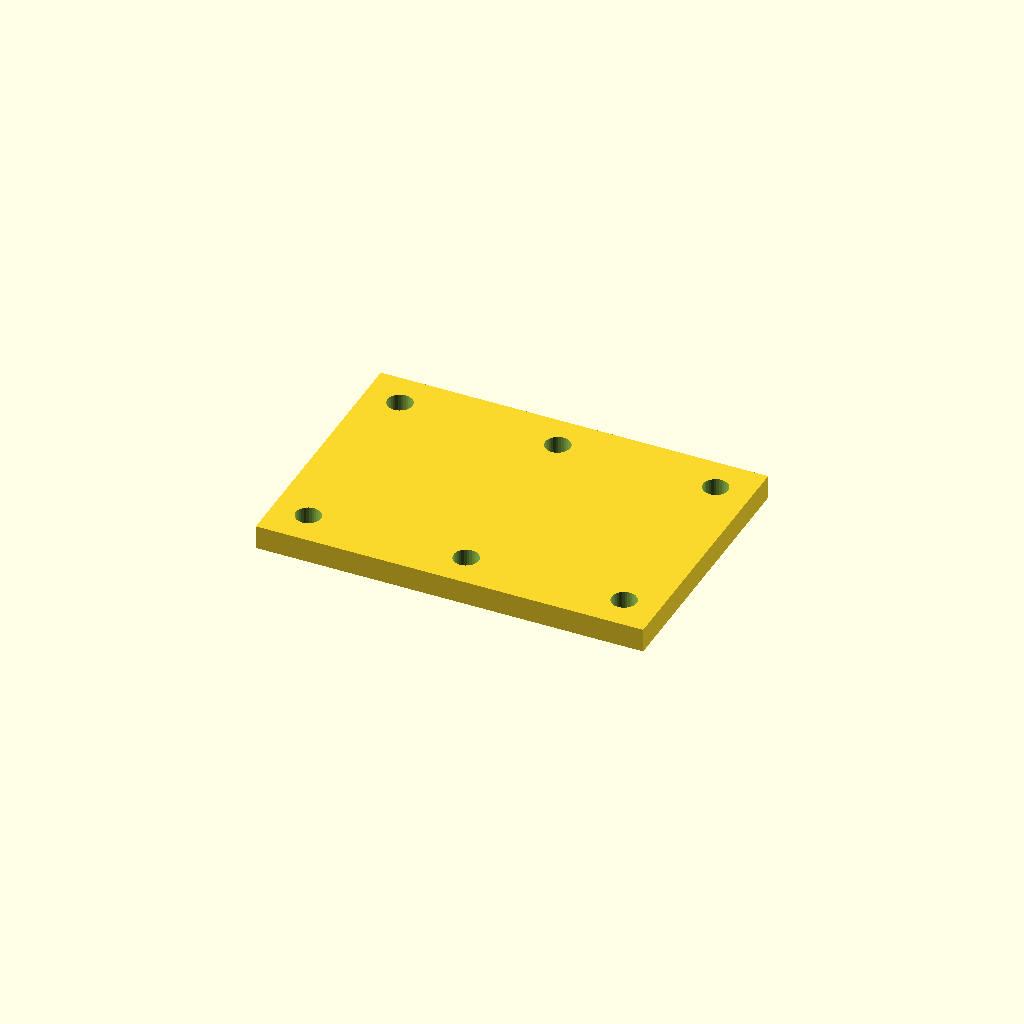
Cell 1: the model at its default parameters.
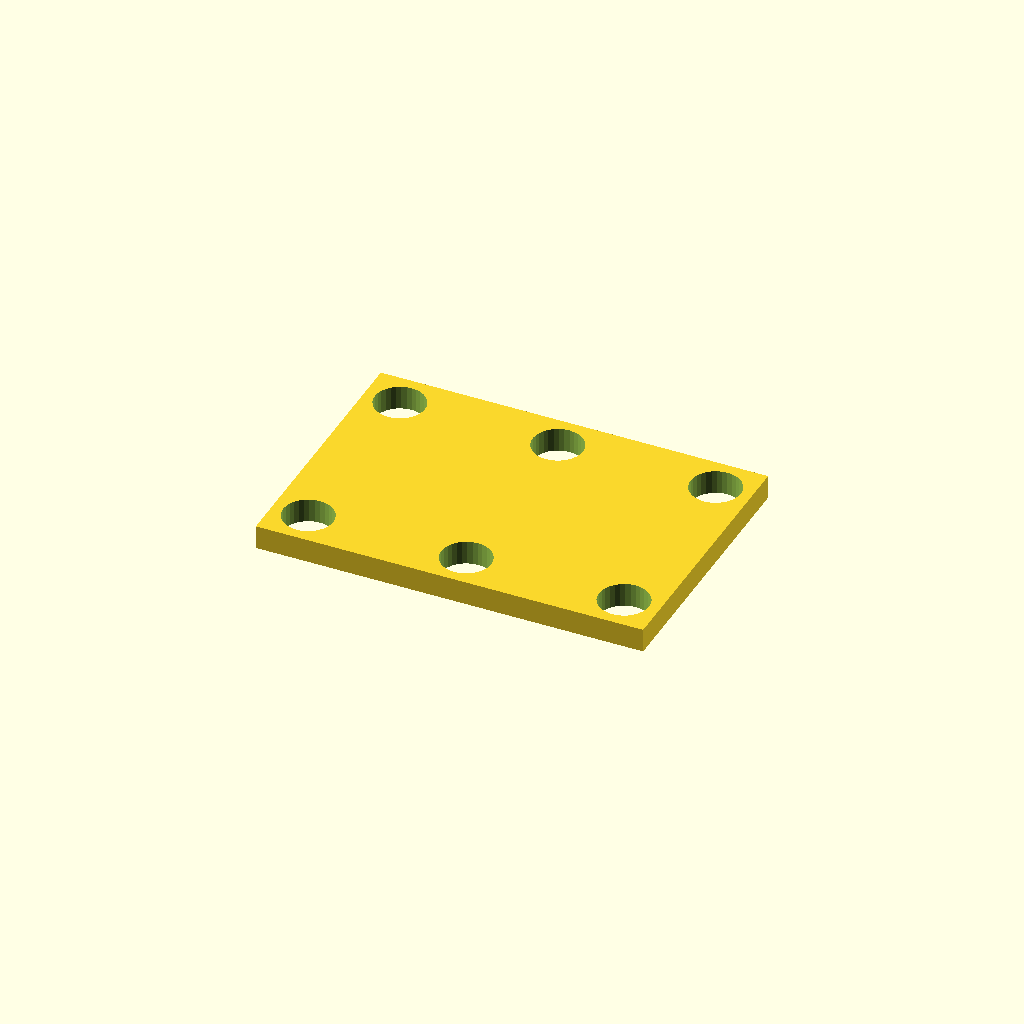
Cell 2: the same model with hole_d = 16.8.
All cells are drawn from one camera (rotation 55°, 0°, 25°, orthographic, colour scheme Cornfield), so only the parameter changes between them.
The OpenSCAD source (optional_data/data/place1/cornerplates/part_0096.scad):
$fn = 32;

// ----------------------------------------------------------------------
// Corner plate 130 x 90 x 8
// 6 holes, centres taken from the edge offset
// ----------------------------------------------------------------------

// --- parameters (mm) ---
plate = [130, 90, 8];  // overall size (x, y, z)
holes = 6;             // number of holes the drawing asks for
hole_d = 8.4;          // hole diameter
edge = 12;             // hole centre offset from the plate edge

// --- derived feature positions (mm) ---
corner_x = plate[0] / 2 - edge;  // = 53   corner hole X
corner_y = plate[1] / 2 - edge;  // = 33   corner hole Y
feature_centers = [
  [corner_x, corner_y],
  [-corner_x, corner_y],
  [-corner_x, -corner_y],
  [corner_x, -corner_y],
  [0, corner_y],
  [0, -corner_y]
];   // hole centres the loop below drills

// plate outline, every hole drilled through with the same cutters
difference() {
  cube(plate, center = true);
  for (centre = feature_centers)
    translate([centre[0], centre[1], 0])
      cylinder(d = hole_d, h = plate[2] + 2, center = true);
}
Parameter table extracted from the source (name, type, default, range or options):
plate: vector, default [130, 90, 8]
holes: number, default 6
hole_d: number, default 8.4
edge: number, default 12
